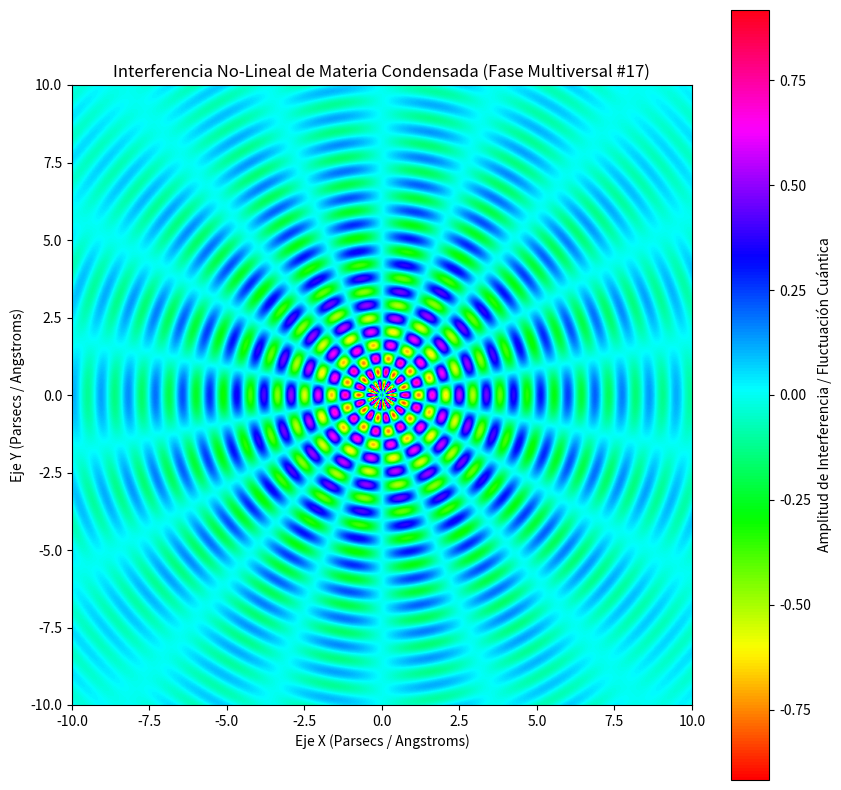

This figure's Python source:
%matplotlib inline
# Simulación Multiversal: Materia Condensada - Variante 17
import numpy as np
import matplotlib.pyplot as plt

# Parámetros Físicos No-Lineales
omega_1 = 7.171
omega_2 = 9.008
lambda_decay = 0.229
phase_shift = 2.465

x = np.linspace(-10, 10, 800)
y = np.linspace(-10, 10, 800)
X, Y = np.meshgrid(x, y)

# Dinámica de Fluidos / Campos Tensor-Escalares (Fase Multiversal)
R = np.sqrt(X**2 + Y**2) + 1e-5
Z = (np.sin(omega_1 * R + phase_shift) * np.cos(omega_2 * np.arctan2(Y, X))) * np.exp(-lambda_decay * R)

plt.figure(figsize=(10, 10))
plt.imshow(Z, cmap='hsv', extent=[-10, 10, -10, 10], origin='lower')
plt.colorbar(label='Amplitud de Interferencia / Fluctuación Cuántica')
plt.title(r'Interferencia No-Lineal de Materia Condensada (Fase Multiversal #17)')
plt.xlabel('Eje X (Parsecs / Angstroms)')
plt.ylabel('Eje Y (Parsecs / Angstroms)')
plt.show()
